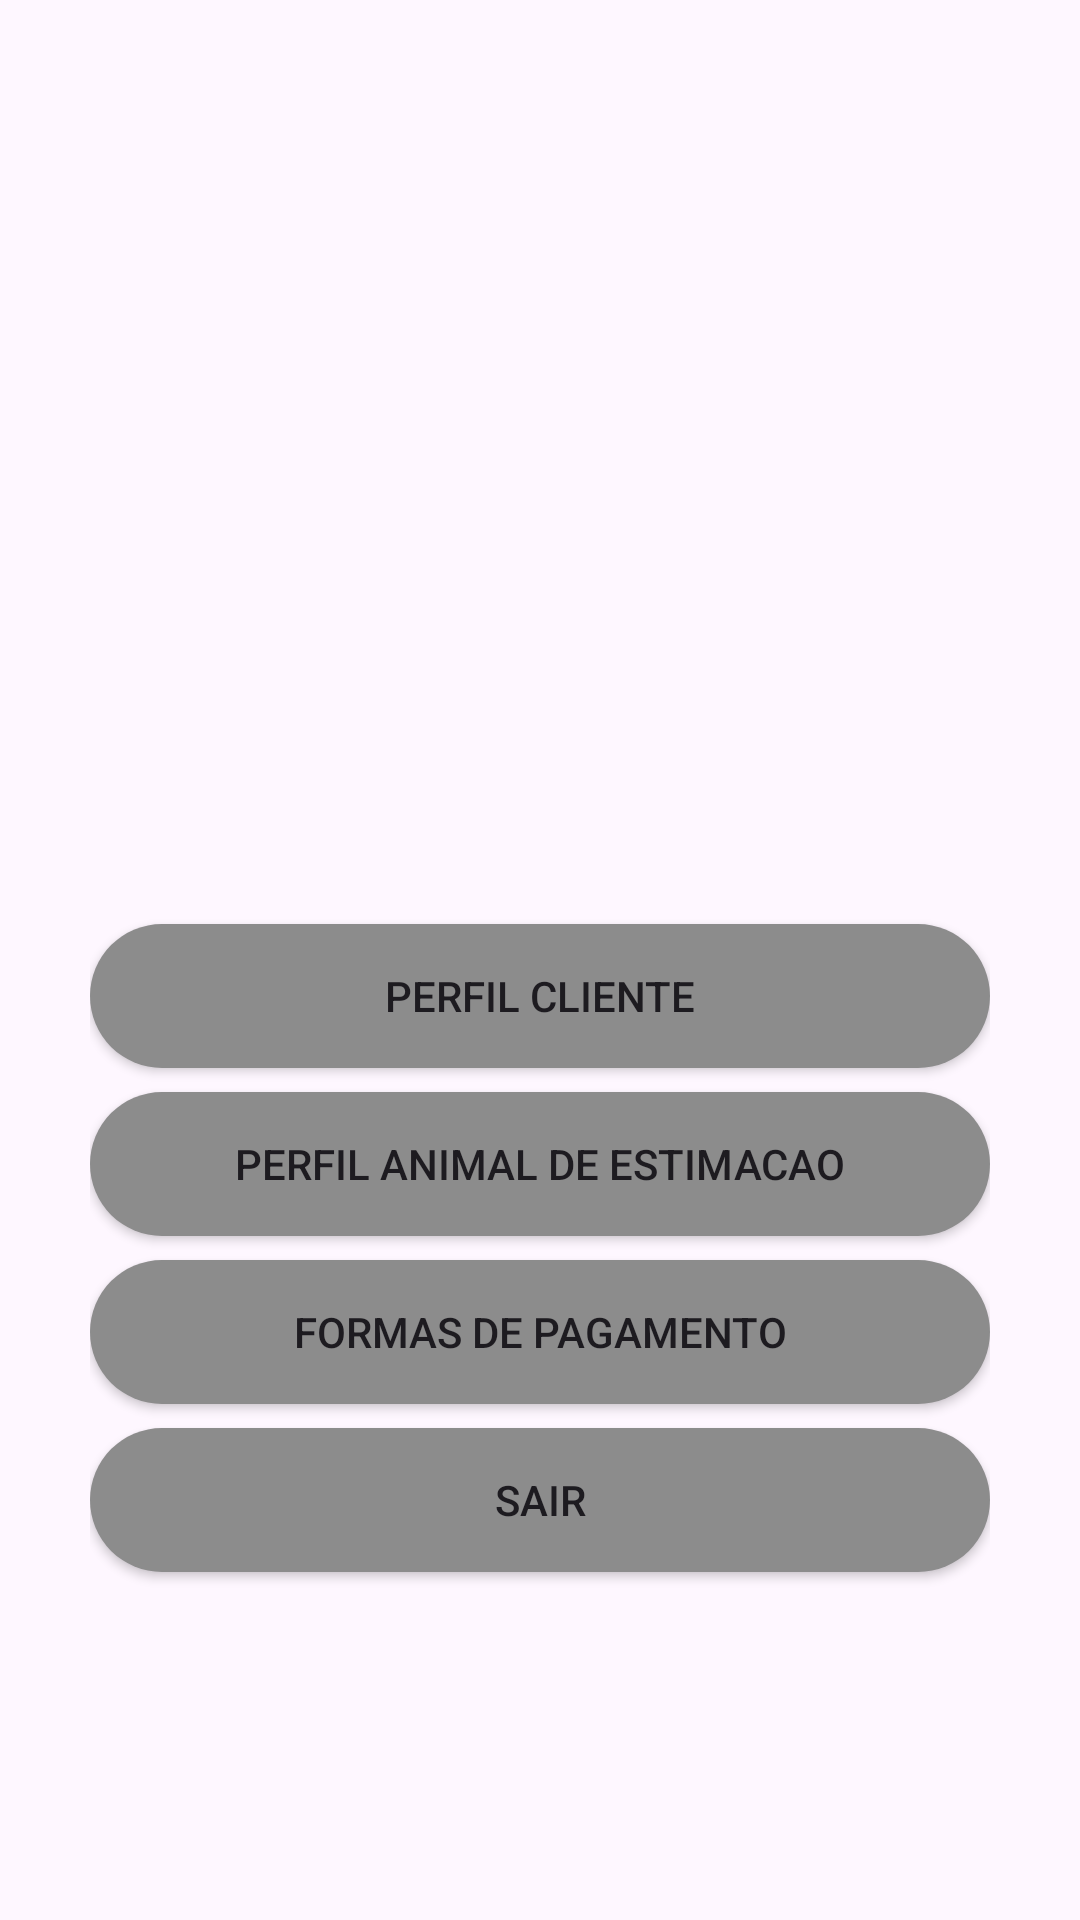

Layout XML and referenced resources for this Android screen:
<!-- AndroidManifest.xml: application theme Theme.TccPetShop -->
<!-- res/layout/fragment_settings.xml -->
<?xml version="1.0" encoding="utf-8"?>
<androidx.constraintlayout.widget.ConstraintLayout xmlns:android="http://schemas.android.com/apk/res/android"
    android:id="@+id/FragmentSettings"
    android:layout_width="match_parent"
    android:layout_height="match_parent"
    xmlns:app="http://schemas.android.com/apk/res-auto">

    <androidx.constraintlayout.widget.ConstraintLayout
        android:id="@+id/cc_profile_options"
        android:layout_width="wrap_content"
        android:layout_height="wrap_content"
        app:layout_constraintStart_toStartOf="parent"
        app:layout_constraintEnd_toEndOf="parent"
        app:layout_constraintTop_toTopOf="parent"
        app:layout_constraintBottom_toBottomOf="parent">

        <ImageView
            android:id="@+id/client_image"
            android:layout_width="200dp"
            android:layout_height="200dp"
            android:background="@drawable/dog_cat"
            app:layout_constraintStart_toStartOf="parent"
            app:layout_constraintEnd_toEndOf="parent"
            app:layout_constraintTop_toTopOf="parent"/>

        <Button
            android:id="@+id/btn_client_profile"
            android:text="@string/client_profile"
            android:layout_width="300dp"
            android:layout_height="wrap_content"
            android:background="@drawable/options_shape"
            app:layout_constraintTop_toBottomOf="@+id/client_image"
            app:layout_constraintStart_toStartOf="parent"/>

        <Button
            android:id="@+id/btn_pet_profile"
            android:text="@string/pet_profile"
            android:layout_width="300dp"
            android:layout_height="wrap_content"
            android:layout_marginTop="8dp"
            android:background="@drawable/options_shape"
            app:layout_constraintTop_toBottomOf="@+id/btn_client_profile"
            app:layout_constraintStart_toStartOf="parent"/>

        <Button
            android:id="@+id/btn_payment"
            android:text="@string/payment"
            android:layout_width="300dp"
            android:layout_height="wrap_content"
            android:layout_marginTop="8dp"
            android:background="@drawable/options_shape"
            app:layout_constraintTop_toBottomOf="@+id/btn_pet_profile"
            app:layout_constraintStart_toStartOf="parent"/>

        <Button
            android:id="@+id/btn_log_out"
            android:layout_marginBottom="8dp"
            android:layout_width="300dp"
            android:layout_marginTop="8dp"
            android:text="@string/log_out"
            android:background="@drawable/options_shape"
            android:layout_height="wrap_content"
            app:layout_constraintTop_toBottomOf="@+id/btn_payment"
            app:layout_constraintBottom_toBottomOf="parent"
            app:layout_constraintStart_toStartOf="parent"/>
    </androidx.constraintlayout.widget.ConstraintLayout>
</androidx.constraintlayout.widget.ConstraintLayout>
<!-- resources referenced by this layout -->
<resources>
  <!-- drawable options_shape (drawable) -->
  <?xml version="1.0" encoding="utf-8"?>
  <shape xmlns:android="http://schemas.android.com/apk/res/android">
      <solid
          android:color="@color/grey_out"/>
      <corners
          android:radius="29dp"/>
  </shape>
  <string name="client_profile">Perfil Cliente</string>
  <string name="log_out">Sair</string>
  <string name="payment">Formas de pagamento</string>
  <string name="pet_profile">Perfil Animal de estimacao</string>
  <style name="Theme.TccPetShop" parent="Base.Theme.TccPetShop" />
  <color name="grey_out">#8C8C8C</color>
  <style name="Base.Theme.TccPetShop" parent="Theme.Material3.DayNight.NoActionBar">
          
          
      </style>
</resources>
